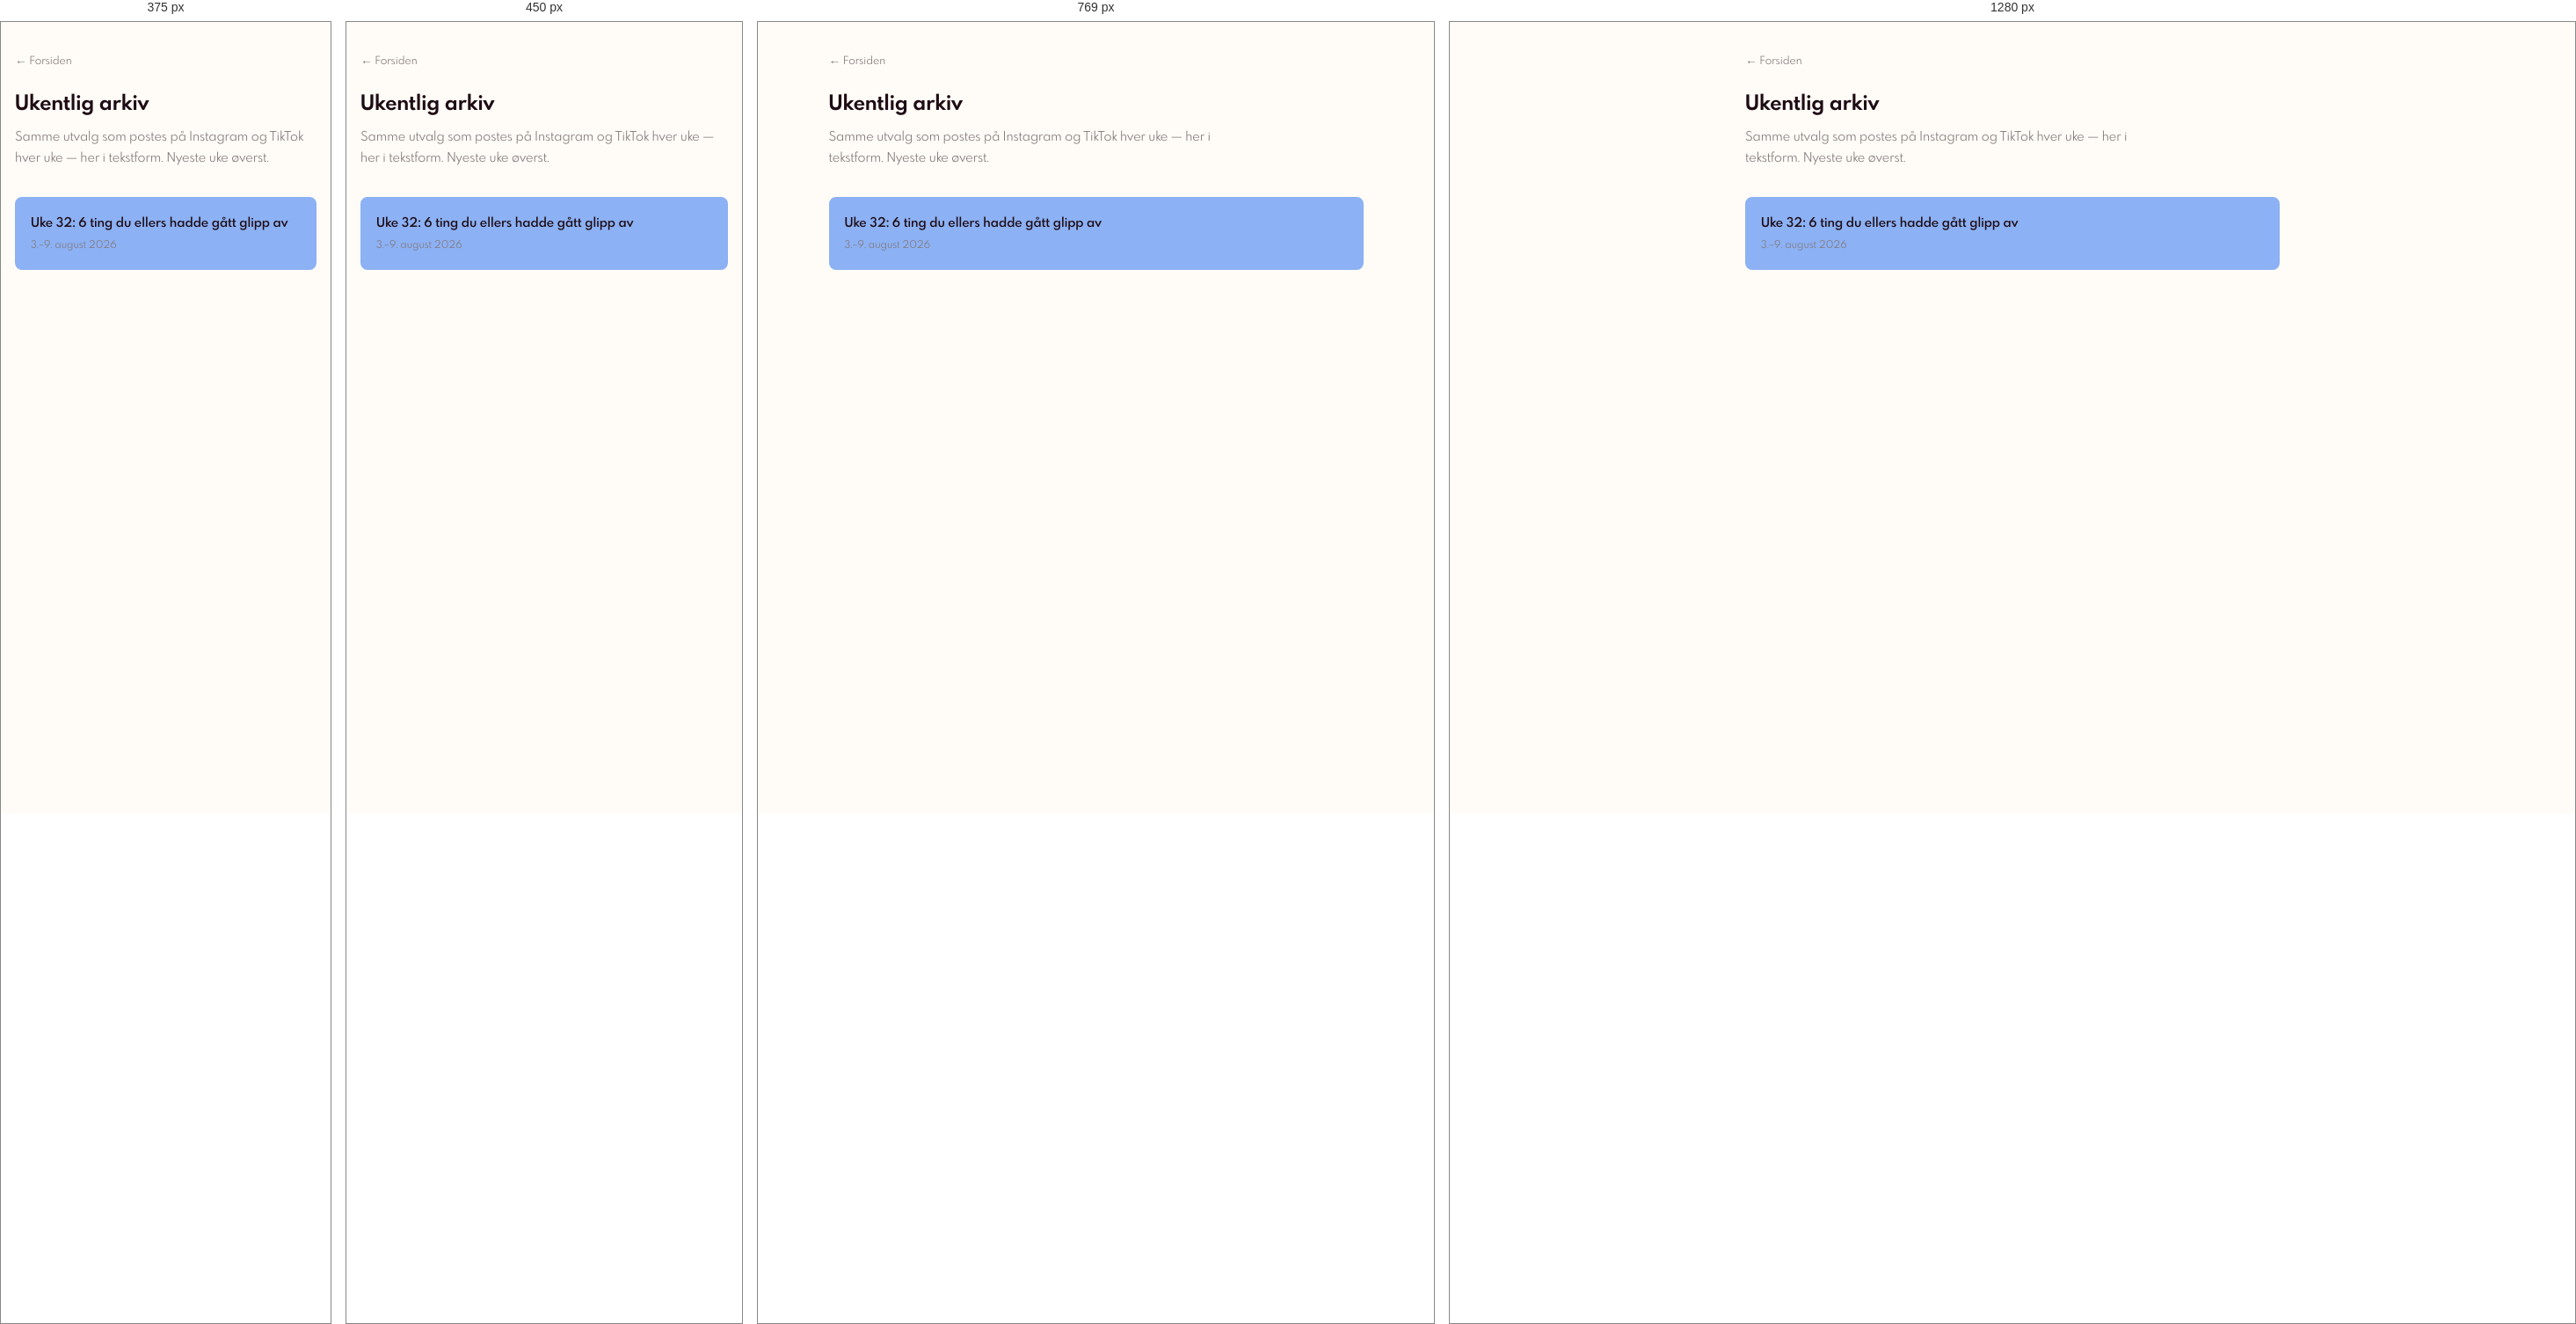
Rendered at 375 px, 450 px, 769 px and 1280 px, left to right.

<!-- file: index.html -->
<!DOCTYPE html>
<html lang="no" data-palette="a">
<head>
  <meta charset="UTF-8" />
  <meta name="viewport" content="width=device-width, initial-scale=1.0, viewport-fit=cover" />
  <title>påby — ukentlig arkiv</title>
  <meta name="description" content="Alle tidligere ukesutvalg fra påby — håndplukkede konserter, påfunn og klubbkvelder i Oslo, uke for uke." />
  <meta name="robots" content="index, follow" />
  <link rel="canonical" href="https://paaby.no/uke/" />
  <meta name="theme-color" content="#141318" />

  <!-- Open Graph -->
  <meta property="og:type"        content="website" />
  <meta property="og:url"         content="https://paaby.no/uke/" />
  <meta property="og:title"       content="påby — ukentlig arkiv" />
  <meta property="og:description" content="Alle tidligere ukesutvalg fra påby — håndplukkede konserter, påfunn og klubbkvelder i Oslo, uke for uke." />
  <meta property="og:image"       content="https://paaby.no/bilder/og-bilde.png" />

  <!-- Twitter / X -->
  <meta name="twitter:card"        content="summary_large_image" />
  <meta name="twitter:title"       content="påby — ukentlig arkiv" />
  <meta name="twitter:description" content="Alle tidligere ukesutvalg fra påby — håndplukkede konserter, påfunn og klubbkvelder i Oslo, uke for uke." />
  <meta name="twitter:image"       content="https://paaby.no/bilder/og-bilde.png" />

  <link rel="icon" type="image/png" href="../bilder/favicon.png" />

  <link rel="preconnect" href="https://fonts.googleapis.com" />
  <link rel="preconnect" href="https://fonts.gstatic.com" crossorigin />
  <link
    href="https://fonts.googleapis.com/css2?family=Space+Grotesk:wght@500;700&family=Inter:wght@400;500&display=swap"
    rel="stylesheet"
  />

  <link rel="stylesheet" href="../css/reset.css" />
  <link rel="stylesheet" href="../css/variabler.css" />
  <link rel="stylesheet" href="../css/stil.css" />
  <link rel="stylesheet" href="../css/uke.css" />
</head>
<body>

  <!-- TOPBAR — felles komponent, se js/components/topbar.js -->
  <script src="/js/components/topbar.js"></script>

  <main class="uke-innhold">
    <a class="uke-tilbake" href="../">← Forsiden</a>

    <h1 class="uke-tittel">Ukentlig arkiv</h1>
    <p class="uke-intro">Samme utvalg som postes på Instagram og TikTok hver uke — her i tekstform. Nyeste uke øverst.</p>

    <!-- NY UKE: legg til én <a class="uke-arkiv-lenke"> øverst i lista under
         (nyeste først) hver gang du oppretter en ny uke/YYYY-MM-DD.html.
         Se README.md § "SEO og ukesarkiv" for hele rutinen. -->
    <div class="uke-arkiv-liste">
      <a class="uke-arkiv-lenke" href="./2026-08-03.html">
        Uke 32: 6 ting du ellers hadde gått glipp av
        <span class="uke-arkiv-lenke-dato">3.–9. august 2026</span>
      </a>
    </div>
  </main>

</body>
</html>


/* @media block from stil.css */
@media (min-width: 900px) {
  .topbar-innhold {
    /* Ingen padding-shorthand her — .topbar-innhold er samme element som
       .topptekst (<header class="topptekst topbar-innhold">), og en
       shorthand ville nullstilt .topptekst sin topp/bunn-padding igjen
       (samme bug som tidligere, se forklaringen ved .topptekst). Venstre/
       høyre dekkes fullt ut av de to linjene under. */
    max-width: 1020px;
    padding-left: max(var(--gap-xl), env(safe-area-inset-left));
    padding-right: max(var(--gap-xl), env(safe-area-inset-right));
  }

  .hoveddel {
    max-width: 1020px;
    display: flex;
    align-items: flex-start;
    gap: var(--gap-xl);
    padding: 0 var(--gap-xl);
    padding-left: max(var(--gap-xl), env(safe-area-inset-left));
    padding-right: max(var(--gap-xl), env(safe-area-inset-right));
  }

  .sidestolpe {
    width: 220px;
    flex-shrink: 0;
    position: sticky;
    top: calc(var(--topbar-h) + env(safe-area-inset-top));
    padding-top: var(--gap-m);
  }

  .feedkolonne {
    flex: 1;
    min-width: 0;
  }
}

/* @media block from stil.css */
@media (min-width: 640px) {
  .modal {
    align-items: center;
  }

  .modal-container {
    max-width: 520px;
    border-radius: var(--radius-l);
    margin: auto;
  }

  .modal-bilde-wrapper {
    border-radius: var(--radius-l) var(--radius-l) 0 0;
  }

  .modal-drahandtak {
    display: none;
  }

  .modal-lukk-flytende {
    display: none;
  }
}

/* @media block from stil.css */
@media (max-width: 380px) {
  .sortering-kontroll {
    margin-left: 0;
    width: 100%;
  }
}

/* @media block from stil.css */
@media (min-width: 900px) {
  .forside {
     padding: var(--gap-xl) 0 var(--gap-s);
  }

  .forside-innhold {
    max-width: 1020px;
    padding-left: max(var(--gap-xl), env(safe-area-inset-left));
    padding-right: max(var(--gap-xl), env(safe-area-inset-right));
  }

  .forside-tittel {
    font-size: 2.5rem;
  }
}

/* @media block from stil.css */
@media (max-width: 899px) {
  /* Mobil og tablet bruker én kolonne. */
  .hoveddel,
  .forside-innhold,
  .topbar-innhold {
    max-width: 640px;
  }

  .sidestolpe {
    padding-top: var(--gap-m);
  }

  /* Kortene trenger mer bildehøyde på smale skjermer, slik at overlayet
     ikke spiser opp nesten hele motivet. */
  .kort-bilde-wrapper,
  .utvalg-bilde-wrapper,
  .kort-skeleton-bilde,
  .utvalg-kort-skeleton .kort-skeleton-bilde {
    aspect-ratio: 4 / 3;
  }

  .kort-innhold,
  .utvalg-innhold {
    max-width: 94%;
    padding: 0.5rem 0.75rem;
    gap: 2px;
    border-radius: 0 10px 0 0;
  }

  .kort-tittel {
    font-size: 1rem;
    line-height: 1.15;
  }

  .kort-meta,
  .kort-footer {
    font-size: 0.78rem;
    line-height: 1.2;
  }

  .kort-footer {
    gap: 0.6rem;
  }

  

  .utvalg-meta {
    font-size: 0.78rem;
    line-height: 1.25;
  }

  .hjerte-knapp {
    width: 34px;
    height: 34px;
  }

  

  /* === "X forslag" flyttes ned til linja med "Denne uka" (kun mobil) ===
     .treff-linje "løses opp" med display:contents slik at barna dens
     (telleren, tilbake-knappen og sorteringskontrollen) blir direkte
     flex-elementer i .feedkolonne og kan omorganiseres fritt med
     order/flex-basis — uten å røre selve HTML-strukturen eller JS-en som
     leser #treff-teller / #vis-alle / #uke-nav via getElementById.
     Desktop (≥900px) bruker fortsatt den opprinnelige .treff-linje-raden
     og er helt urørt. */
  .feedkolonne {
    display: flex;
    flex-wrap: wrap;
    align-items: center;
    justify-content: space-between;
    row-gap: var(--gap-s);
    column-gap: var(--gap-s);
    padding-top: var(--gap-m);
  }

  .treff-linje {
    display: contents;
  }

  /* Sorter får hele sin egen rad, høyrejustert som før. */
  .sortering-kontroll {
    order: 1;
    flex-basis: 100%;
    min-width: 0;
    margin-left: 0;
    justify-content: flex-end;
  }

  /* Neste rad: telleren til venstre, "Denne uka"/"← alle arrangementer"
     til høyre — de to er aldri synlige samtidig, så de kan dele plass.
     padding/margin nullstilles slik at teksten linjer opp med telleren
     (ellers gir .uke-nav sin egen padding-top en liten forskyvning). */
  #treff-teller {
    order: 2;
  }

  #vis-alle,
  #uke-nav {
    order: 3;
    padding-top: 0;
    margin-top: 0;
  }

  #lagret-info,
  #feed {
    order: 4;
    flex-basis: 100%;
  }


  /* === Filter-knapp: skjuler filtrene bak "Filter" på mobil ===
     Filtrene (.filter-innhold) er skjult som default og vises kun når
     #filter-toggle-knapp er trykket (se initFilterToggle() i js/main.js,
     som setter/fjerner .filter-vis på .sidestolpe). Desktop (≥900px) har
     ingen slik regel, så .filter-toggle-knapp forblir display:none der
     (fra base-stilen) og .filter-innhold vises alltid. */
  .filter-toggle-knapp {
    display: inline-flex;
    align-items: center;
    gap: 0.4rem;
    padding: 0.3rem 0.9rem;
    min-height: 40px;
    border: 1.5px solid var(--flate-2);
    border-radius: 100px;
    font-family: var(--font-tekst);
    font-size: 0.8rem;
    color: var(--paper);
    margin-bottom: var(--gap-s);
  }

  .filter-toggle-pil {
    transition: transform 0.15s;
  }

  .sidestolpe.filter-vis .filter-toggle-pil {
    transform: rotate(180deg);
  }

  .sidestolpe:not(.filter-vis) .filter-innhold {
    display: none;
  }

  /* Fast, lys og safe-area-riktig mobilfooter. */
  .bunn-nav {
    display: none;
    position: fixed;
    left: 0;
    right: 0;
    bottom: 0;
    z-index: 60;
    height: calc(var(--bunn-nav-h) + env(safe-area-inset-bottom));
    padding-bottom: env(safe-area-inset-bottom);
    background: var(--hvit);
    border-top: 1px solid var(--flate-2);
    box-shadow: 0 -6px 20px rgba(30, 12, 20, 0.06);
  }

  .bunn-nav-knapp {
    flex: 1 1 0;
    min-width: 0;
    border: 0;
    background: transparent;
    appearance: none;
    -webkit-appearance: none;
    display: flex;
    flex-direction: column;
    align-items: center;
    justify-content: center;
    gap: 2px;
    color: var(--graa);
    font-size: 0.65rem;
    font-weight: 500;
    cursor: pointer;
    transition: color 0.15s, background 0.15s;
  }

  .bunn-nav-knapp:focus-visible {
    outline: 2px solid var(--aksent-tekst);
    outline-offset: -3px;
  }

  .bunn-nav-ikon {
    width: 22px;
    height: 22px;
  }

  .bunn-nav-knapp.aktiv {
    color: var(--aksent-tekst);
  }

  .logo-lockup {
  margin-right: auto;
}

.topptekst {
  gap: var(--gap-s);
}

.tagline {
  display: none;
}


  /* Safe-area håndteres av bunn-nav, ikke av side-footeren under den. */
  .side-footer {
    padding-bottom: var(--gap-m);
  }
}

/* @media block from stil.css */
@media (max-width: 520px) {
  .sortering-kontroll {
    width: 100%;
    margin-left: 0;
  }

  .sortering-select {
    flex: 1;
    min-width: 0;
  }

  .forside-tittel {
    font-size: 1.85rem;
  }

  .forside-undertittel {
    margin-bottom: var(--gap-l);
  }
}

/* @media block from stil.css */
@media (max-width: 899px) {
  .kort-innhold,
  .utvalg-innhold {
    width: 82%;
    max-width: none;
    height: auto;
    min-height: 60px;
    padding: 0.5rem 0.75rem;
    gap: 2px;
    border-radius: 0 10px 0 0;
  }
}

/* @media block from stil.css */
@media (max-width: 899px) and (orientation: landscape) and (max-height: 500px) {
  .bunn-nav-knapp span {
    display: none;
  }

  .kort-bilde-wrapper,
  .utvalg-bilde-wrapper {
    aspect-ratio: 16 / 7;
  }
}

/* @media block from stil.css */
@media (max-width: 899px) {
  .logo-hovedlogo {
    height: 40px;
    max-width: 135px;
  }
}

/* @media block from stil.css */
@media (max-width: 899px) {
  .kart-knapp {
    order: 1;
  }

  /* Basis = raden minus plass til kartknappen, så telleren fortsatt
     brytes ned til linja med «Denne uka». */
  .sortering-kontroll {
    flex: 1 0 calc(100% - 12rem);
    width: auto;
  }
}